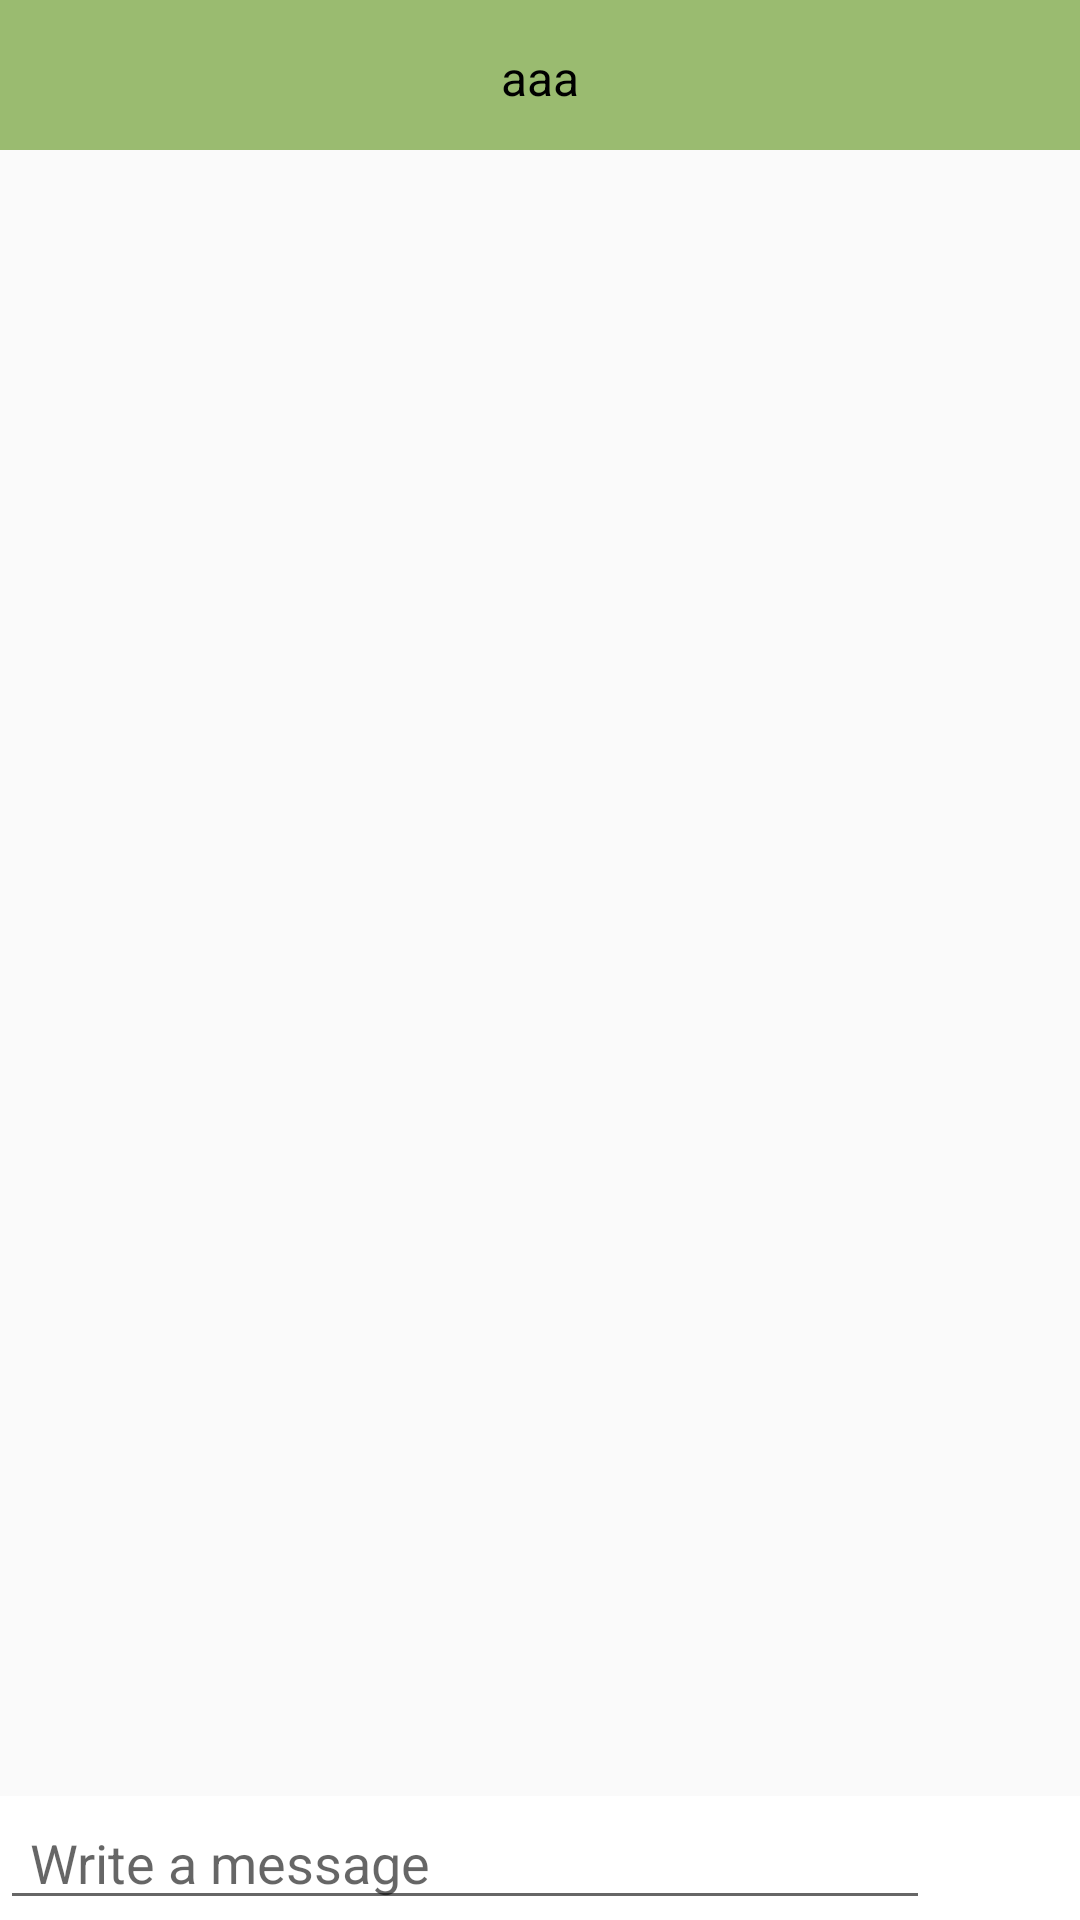

Reconstruct the res/layout file that produces this screen, plus the resources it refers to.
<!-- AndroidManifest.xml: application theme AppTheme -->
<!-- res/layout/chatting_layout_2.xml -->
<?xml version="1.0" encoding="utf-8"?>
<LinearLayout xmlns:android="http://schemas.android.com/apk/res/android"
    xmlns:tools="http://schemas.android.com/tools"
    android:layout_width="match_parent"
    android:layout_height="match_parent"
    android:orientation="vertical"
    android:clipToPadding="false"
    android:focusableInTouchMode="true"
    tools:context="com.example.ypp.Chatting">

    <RelativeLayout
        android:layout_width="match_parent"
        android:layout_height="50dp"
        android:background="@color/colorMenu"
        android:gravity="center">

        <TextView
            android:id="@+id/channelTitle"
            android:layout_width="match_parent"
            android:layout_height="wrap_content"
            android:layout_centerHorizontal="true"
            android:gravity="center"
            android:text="aaa"
            android:textAlignment="center"
            android:layout_marginTop="5sp"
            android:textColor="@android:color/black"
            android:textSize="16sp" />

        <ImageButton
            android:id="@+id/chattingquit"
            android:layout_width="30sp"
            android:layout_height="30sp"
            android:background="@drawable/back"
            android:layout_alignParentLeft="true"
            android:layout_marginLeft="20sp"
            android:clickable="true"
            android:longClickable="false"
            android:tint="@color/colorWhite" />

    </RelativeLayout>

    <ListView
        android:layout_width="match_parent"
        android:id="@+id/messages_view"
        android:layout_weight="2"
        android:divider="#fff"
        android:layout_height="wrap_content"
        />

    <LinearLayout xmlns:android="http://schemas.android.com/apk/res/android"
        android:layout_width="match_parent"
        android:layout_height="wrap_content"
        android:background="#fff"
        android:orientation="horizontal">

        <EditText
            android:id="@+id/editText"
            android:layout_width="match_parent"
            android:layout_height="wrap_content"
            android:layout_weight="2"
            android:ems="10"
            android:hint="Write a message"
            android:inputType="text"
            android:paddingHorizontal="10dp"
            android:text="" />

        <ImageButton
            android:layout_width="30sp"
            android:layout_height="30sp"
            android:layout_gravity="center"
            android:scaleType="fitCenter"
            android:padding="20dp"
            android:layout_marginHorizontal="10dp"
            android:background="@drawable/ic_send_black_24dp"
            android:onClick="sendMessage"/>

    </LinearLayout>

</LinearLayout>
<!-- resources referenced by this layout -->
<resources>
  <color name="colorMenu">#9ABB70</color>
  <color name="colorWhite">#FFFFFF</color>
  <style name="AppTheme" parent="Theme.AppCompat.Light.NoActionBar">
          
          <item name="colorPrimary">@color/colorPrimary</item>
          <item name="colorPrimaryDark">@color/colorPrimaryDark</item>
          <item name="colorAccent">@color/colorAccent</item>
      </style>
  <color name="colorPrimary">#490A73</color>
  <color name="colorPrimaryDark">#00574B</color>
  <color name="colorAccent">#D81B60</color>
</resources>
